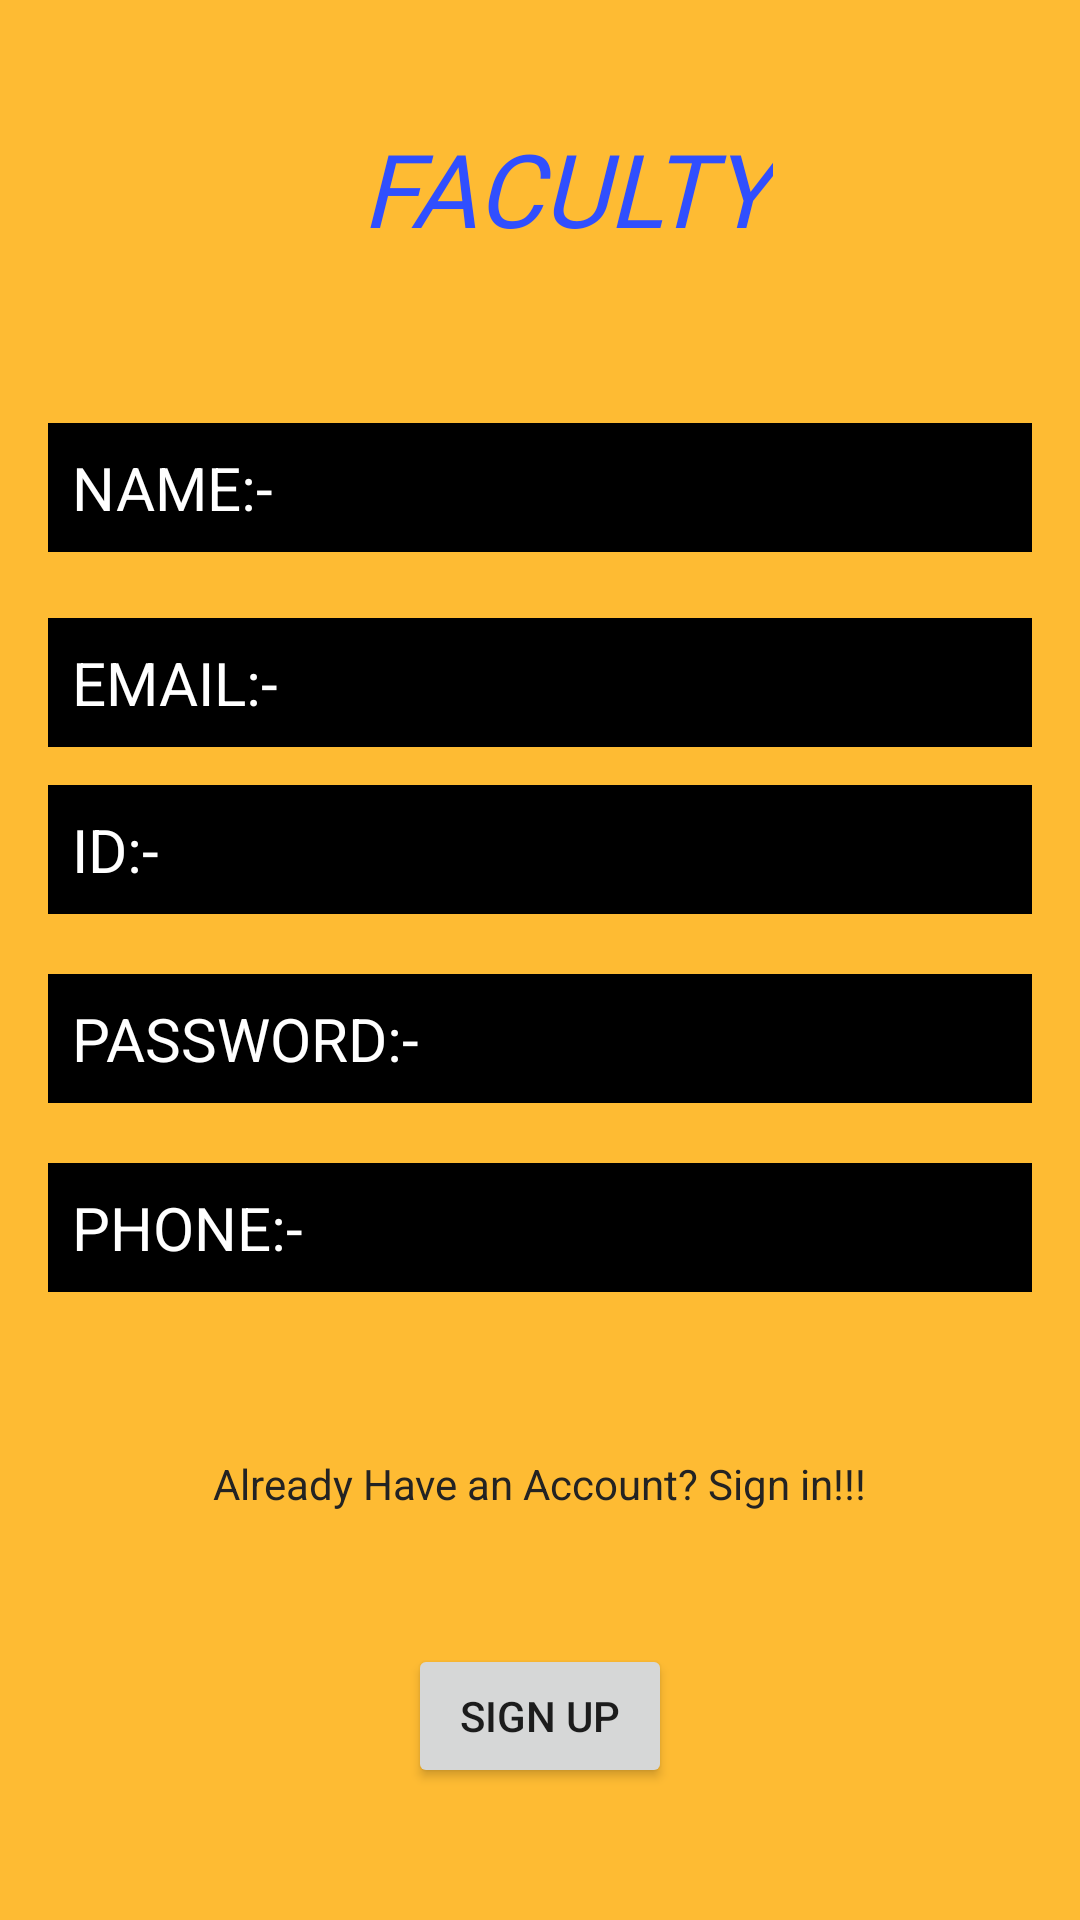

Reconstruct the res/layout file that produces this screen, plus the resources it refers to.
<!-- AndroidManifest.xml: application theme AppTheme -->
<!-- res/layout/activity_faculty_signup.xml -->
<?xml version="1.0" encoding="utf-8"?>
<androidx.constraintlayout.widget.ConstraintLayout xmlns:android="http://schemas.android.com/apk/res/android"
    xmlns:app="http://schemas.android.com/apk/res-auto"
    xmlns:tools="http://schemas.android.com/tools"
    android:layout_width="match_parent"
    android:layout_height="match_parent"
    android:background="#CBFFAB00"
    tools:context=".FacultySignup">

    <TextView
        android:id="@+id/textView6"
        style="@android:style/Widget.Holo.TextView"
        android:layout_width="wrap_content"
        android:layout_height="wrap_content"
        android:layout_marginStart="16dp"
        android:layout_marginEnd="16dp"
        android:fontFamily="@font/fredericka_the_great"
        android:text="FACULTY"
        android:textColor="#304FFE"
        android:textSize="34sp"
        android:textStyle="italic"
        app:layout_constraintBottom_toBottomOf="parent"
        app:layout_constraintEnd_toEndOf="parent"
        app:layout_constraintHorizontal_bias="0.548"
        app:layout_constraintStart_toStartOf="parent"
        app:layout_constraintTop_toTopOf="parent"
        app:layout_constraintVertical_bias="0.067" />

    <EditText
        android:id="@+id/idname"
        android:layout_width="0dp"
        android:layout_height="wrap_content"
        android:layout_marginStart="16dp"
        android:layout_marginEnd="16dp"
        android:background="@android:color/black"
        android:ems="10"
        android:hint="NAME:- "
        android:inputType="textPersonName"
        android:padding="8dp"
        android:textColor="@android:color/white"
        android:textColorHint="@android:color/white"
        android:textSize="20dp"

        app:layout_constraintBottom_toBottomOf="parent"
        app:layout_constraintEnd_toEndOf="parent"
        app:layout_constraintHorizontal_bias="0.0"
        app:layout_constraintStart_toStartOf="parent"
        app:layout_constraintTop_toBottomOf="@+id/textView6"
        app:layout_constraintVertical_bias="0.109" />

    <EditText
        android:id="@+id/idemail"
        android:layout_width="0dp"
        android:layout_height="wrap_content"
        android:layout_marginStart="16dp"
        android:layout_marginEnd="16dp"
        android:background="@android:color/black"
        android:ems="10"
        android:hint="EMAIL:-"
        android:textColor="@android:color/white"
        android:inputType="textEmailAddress"
        android:padding="8dp"
        android:textColorHint="@android:color/white"
        android:textSize="20dp"
        app:layout_constraintBottom_toBottomOf="parent"
        app:layout_constraintEnd_toEndOf="parent"
        app:layout_constraintHorizontal_bias="0.0"
        app:layout_constraintStart_toStartOf="parent"
        app:layout_constraintTop_toBottomOf="@+id/idname"
        app:layout_constraintVertical_bias="0.053" />

    <EditText
        android:id="@+id/idfacid"
        android:layout_width="0dp"
        android:layout_height="wrap_content"
        android:layout_marginStart="16dp"
        android:layout_marginEnd="16dp"
        android:background="@android:color/black"
        android:ems="10"
        android:hint="ID:-"
        android:textColor="@android:color/white"
        android:inputType="textPassword"
        android:padding="8dp"
        android:textColorHint="@android:color/white"

        android:textSize="20dp"
        app:layout_constraintBottom_toBottomOf="parent"
        app:layout_constraintEnd_toEndOf="parent"
        app:layout_constraintHorizontal_bias="0.0"
        app:layout_constraintStart_toStartOf="parent"
        app:layout_constraintTop_toBottomOf="@+id/idemail"
        app:layout_constraintVertical_bias="0.036" />

    <EditText
        android:id="@+id/idpass"
        android:layout_width="0dp"
        android:layout_height="wrap_content"
        android:layout_marginStart="16dp"
        android:layout_marginEnd="16dp"
        android:background="@android:color/black"
        android:ems="10"
        android:hint="PASSWORD:-"
        android:textColor="@android:color/white"
        android:inputType="textPassword"
        android:padding="8dp"

        android:textColorHint="@android:color/white"
        android:textSize="20dp"
        app:layout_constraintBottom_toBottomOf="parent"
        app:layout_constraintEnd_toEndOf="parent"
        app:layout_constraintHorizontal_bias="0.0"
        app:layout_constraintStart_toStartOf="parent"
        app:layout_constraintTop_toBottomOf="@+id/idfacid"
        app:layout_constraintVertical_bias="0.068" />

    <EditText
        android:id="@+id/idphone"
        android:layout_width="0dp"
        android:layout_height="wrap_content"
        android:layout_marginStart="16dp"
        android:layout_marginEnd="16dp"
        android:background="@android:color/black"
        android:ems="10"
        android:hint="PHONE:-"
        android:inputType="phone"
        android:textColor="@android:color/white"
        android:padding="8dp"
        android:textColorHint="@android:color/white"
        android:textSize="20dp"

        app:layout_constraintBottom_toBottomOf="parent"
        app:layout_constraintEnd_toEndOf="parent"
        app:layout_constraintHorizontal_bias="0.0"
        app:layout_constraintStart_toStartOf="parent"
        app:layout_constraintTop_toBottomOf="@+id/idpass"
        app:layout_constraintVertical_bias="0.087" />

    <TextView
        android:id="@+id/txtsignin"
        android:layout_width="wrap_content"
        android:layout_height="wrap_content"
        android:layout_marginStart="16dp"
        android:layout_marginEnd="16dp"
        android:text="Already Have an Account? Sign in!!!"
        android:textColor="#232323"
        app:layout_constraintBottom_toBottomOf="parent"
        app:layout_constraintEnd_toEndOf="parent"
        app:layout_constraintStart_toStartOf="parent"
        app:layout_constraintTop_toBottomOf="@+id/idphone"
        app:layout_constraintVertical_bias="0.285" />

    <Button
        android:id="@+id/btnsignup"
        android:layout_width="wrap_content"
        android:layout_height="wrap_content"
        android:layout_marginStart="16dp"
        android:layout_marginEnd="16dp"
        android:text="SIGN UP"
        app:layout_constraintBottom_toBottomOf="parent"
        app:layout_constraintEnd_toEndOf="parent"
        app:layout_constraintStart_toStartOf="parent"
        app:layout_constraintTop_toBottomOf="@+id/txtsignin" />
</androidx.constraintlayout.widget.ConstraintLayout>
<!-- resources referenced by this layout -->
<resources>
  <style name="AppTheme" parent="Theme.AppCompat.Light.NoActionBar">
          
          <item name="colorPrimary">@color/colorPrimary</item>
          <item name="colorPrimaryDark">@color/colorPrimaryDark</item>
          <item name="colorAccent">@color/colorAccent</item>
      </style>
  <!-- not gathered from this repository: default colours our renderer supplied (Android Studio template values) -->
  <color name="colorPrimary">#FF6200EE</color>
  <color name="colorPrimaryDark">#FF3700B3</color>
  <color name="colorAccent">#FF03DAC5</color>
</resources>
